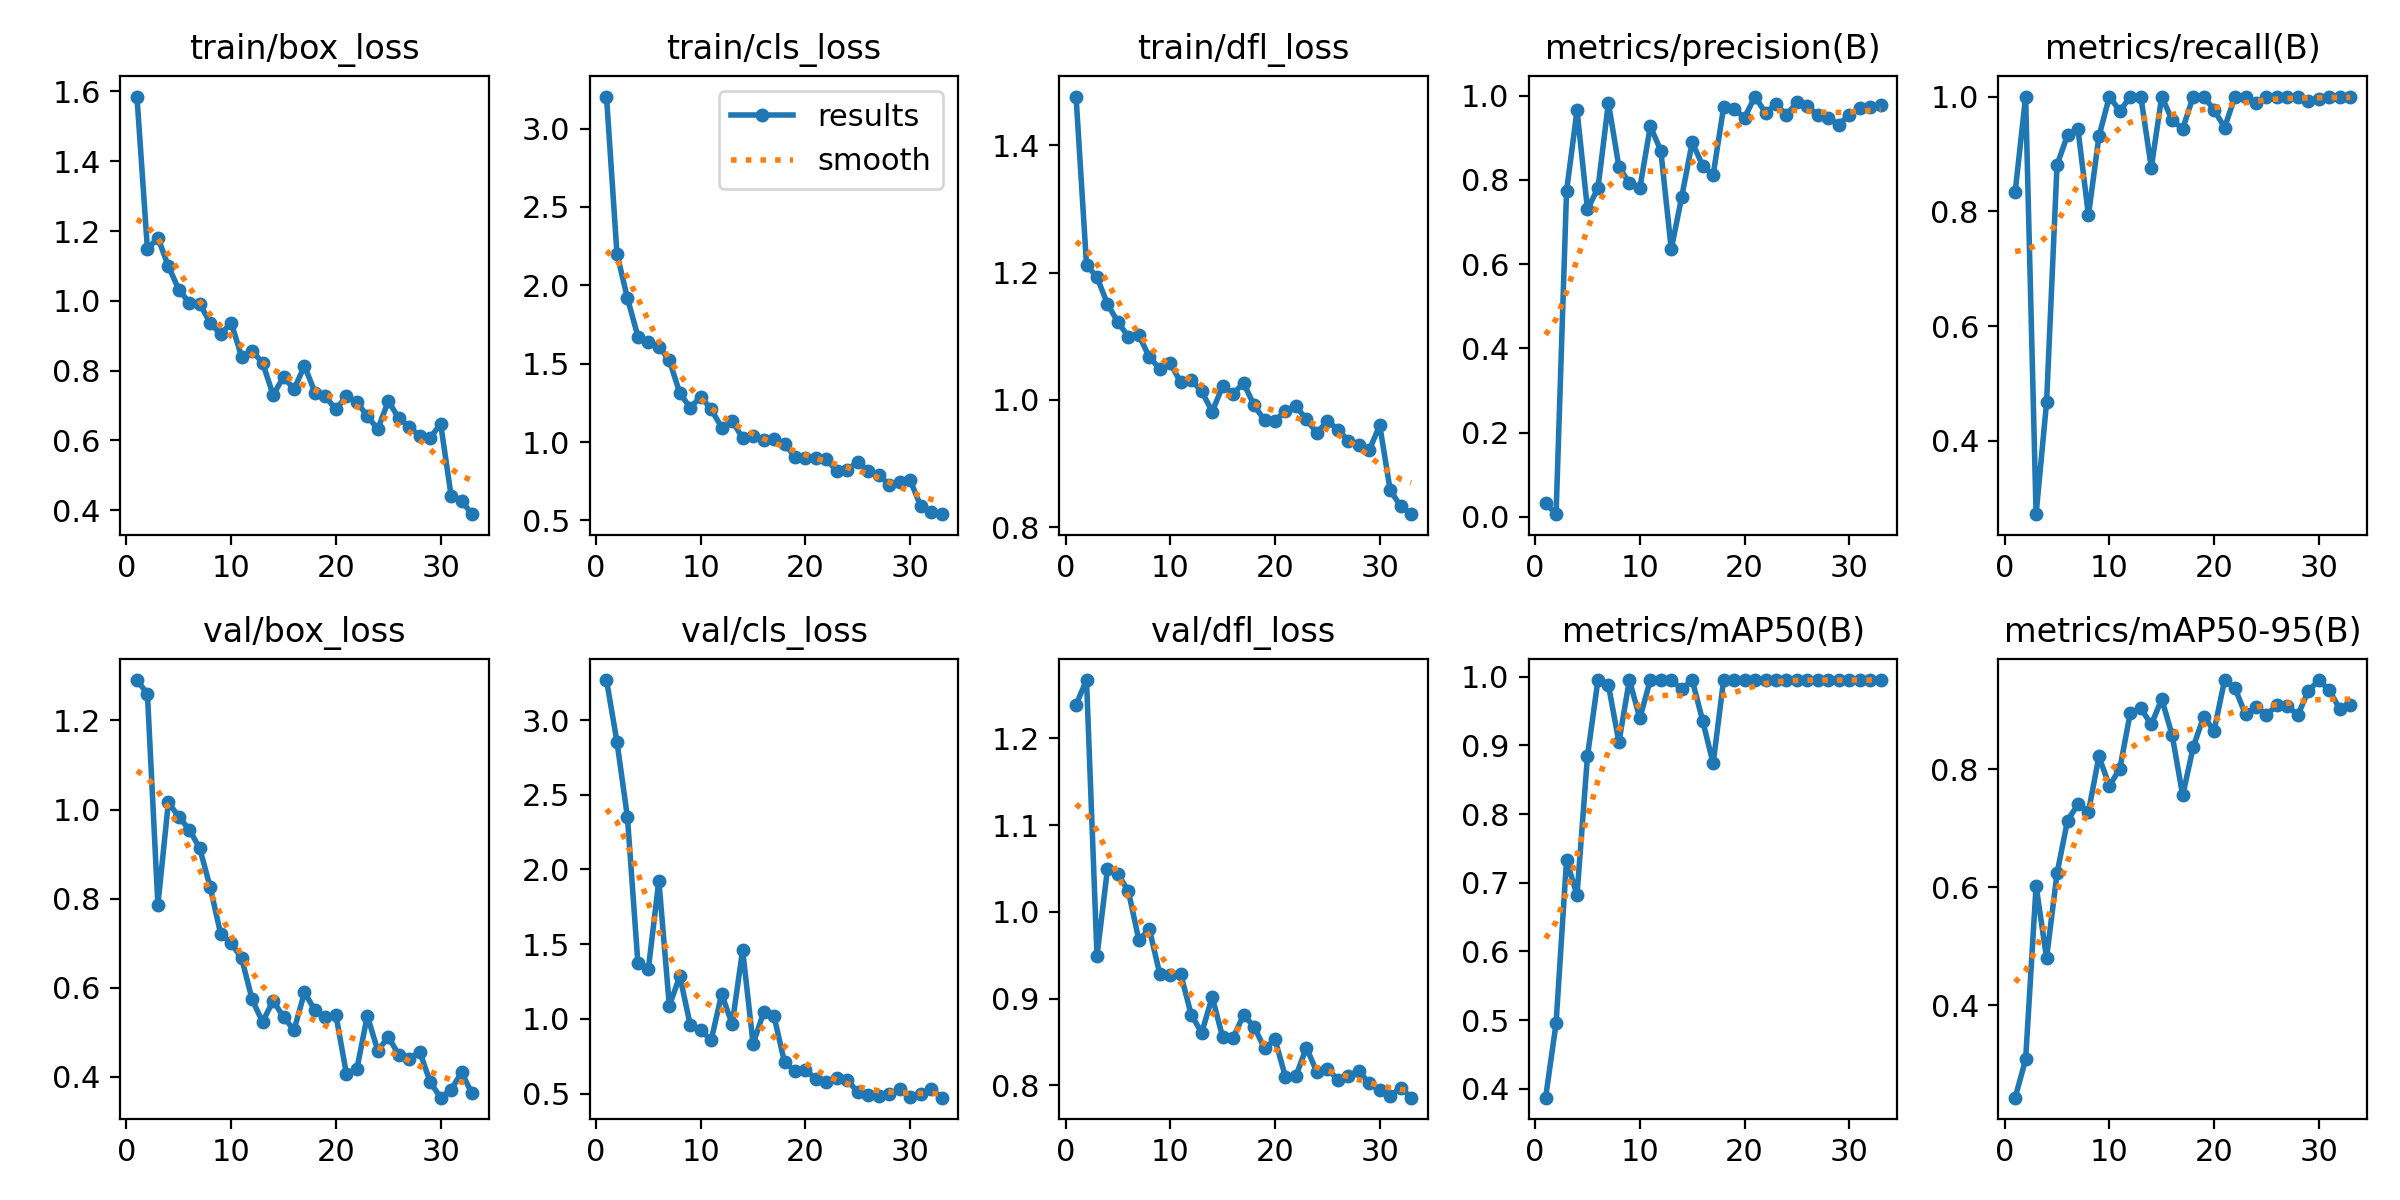

Data behind this chart, as committed beside it:
epoch, time, train/box_loss, train/cls_loss, train/dfl_loss, metrics/precision(B), metrics/recall(B), metrics/mAP50(B), metrics/mAP50-95(B), val/box_loss, val/cls_loss, val/dfl_loss, lr/pg0, lr/pg1, lr/pg2
1, 6.824, 1.585, 3.205, 1.476, 0.03226, 0.8333, 0.3871, 0.2435, 1.29, 3.268, 1.239, 0.00057, 0.00057, 0.08157
2, 12.08, 1.148, 2.201, 1.212, 0.00637, 1, 0.4952, 0.3083, 1.259, 2.854, 1.267, 0.001141, 0.001141, 0.06214
3, 18.72, 1.181, 1.918, 1.193, 0.7727, 0.2723, 0.7326, 0.6023, 0.7863, 2.35, 0.9493, 0.001682, 0.001682, 0.04268
4, 24.52, 1.1, 1.673, 1.151, 0.9649, 0.467, 0.6822, 0.4802, 1.016, 1.371, 1.049, 0.002194, 0.002194, 0.02319
5, 29.33, 1.032, 1.638, 1.122, 0.73, 0.8808, 0.8844, 0.6239, 0.9835, 1.336, 1.044, 0.002676, 0.002676, 0.003676
6, 35.21, 0.9947, 1.609, 1.099, 0.7803, 0.9329, 0.995, 0.7129, 0.9549, 1.925, 1.024, 0.002629, 0.002629, 0.002629
7, 41.45, 0.9919, 1.521, 1.102, 0.9831, 0.9427, 0.9874, 0.7409, 0.9127, 1.087, 0.9674, 0.002554, 0.002554, 0.002554
8, 47.44, 0.9366, 1.313, 1.067, 0.8309, 0.7932, 0.9045, 0.7279, 0.8253, 1.287, 0.9799, 0.00248, 0.00248, 0.00248
9, 54.14, 0.9041, 1.218, 1.049, 0.7922, 0.9305, 0.995, 0.8217, 0.7203, 0.9584, 0.9284, 0.002406, 0.002406, 0.002406
10, 61.89, 0.9376, 1.29, 1.058, 0.7804, 1, 0.9394, 0.7718, 0.7005, 0.9231, 0.9273, 0.002332, 0.002332, 0.002332
11, 68.08, 0.8395, 1.209, 1.028, 0.9272, 0.9746, 0.995, 0.8012, 0.666, 0.8585, 0.9282, 0.002257, 0.002257, 0.002257
12, 73.53, 0.8566, 1.092, 1.031, 0.8695, 1, 0.995, 0.8961, 0.5738, 1.166, 0.8814, 0.002183, 0.002183, 0.002183
13, 78.94, 0.8225, 1.135, 1.014, 0.6354, 1, 0.995, 0.9031, 0.5233, 0.9645, 0.8606, 0.002109, 0.002109, 0.002109
14, 85.12, 0.7305, 1.026, 0.9819, 0.7598, 0.8762, 0.9817, 0.8759, 0.5714, 1.461, 0.9019, 0.002035, 0.002035, 0.002035
15, 91.83, 0.7817, 1.04, 1.022, 0.8894, 1, 0.995, 0.9188, 0.5341, 0.8327, 0.8555, 0.001961, 0.001961, 0.001961
16, 97.75, 0.7469, 1.014, 1.01, 0.8336, 0.9583, 0.9357, 0.8573, 0.5055, 1.043, 0.8549, 0.001886, 0.001886, 0.001886
17, 104, 0.8141, 1.017, 1.027, 0.8117, 0.9438, 0.8735, 0.7555, 0.5897, 1.018, 0.8812, 0.001812, 0.001812, 0.001812
18, 109.8, 0.7372, 0.9869, 0.9916, 0.9726, 1, 0.995, 0.8374, 0.5497, 0.7083, 0.8676, 0.001738, 0.001738, 0.001738
19, 116.2, 0.7261, 0.9074, 0.9683, 0.9671, 1, 0.995, 0.889, 0.5334, 0.652, 0.8426, 0.001664, 0.001664, 0.001664
20, 122.5, 0.6889, 0.8959, 0.9673, 0.9479, 0.9767, 0.995, 0.8656, 0.5389, 0.657, 0.8529, 0.001589, 0.001589, 0.001589
21, 130.4, 0.7274, 0.8957, 0.9832, 0.9978, 0.946, 0.995, 0.9512, 0.4076, 0.5982, 0.8096, 0.001515, 0.001515, 0.001515
22, 137.7, 0.7105, 0.8891, 0.99, 0.959, 1, 0.995, 0.9369, 0.4176, 0.5757, 0.811, 0.001441, 0.001441, 0.001441
23, 144.4, 0.6698, 0.815, 0.9696, 0.9797, 1, 0.995, 0.8929, 0.5374, 0.6063, 0.8434, 0.001367, 0.001367, 0.001367
24, 150.3, 0.6323, 0.823, 0.9479, 0.954, 0.9889, 0.995, 0.9062, 0.4588, 0.5917, 0.8153, 0.001292, 0.001292, 0.001292
25, 155.5, 0.7128, 0.8749, 0.9673, 0.9839, 1, 0.995, 0.8918, 0.4901, 0.5081, 0.8194, 0.001218, 0.001218, 0.001218
26, 161.1, 0.6641, 0.8163, 0.9537, 0.9747, 1, 0.995, 0.9087, 0.4498, 0.4872, 0.8063, 0.001144, 0.001144, 0.001144
27, 167.6, 0.6396, 0.7889, 0.9362, 0.9538, 1, 0.995, 0.9072, 0.4403, 0.4865, 0.8111, 0.001069, 0.001069, 0.001069
28, 172.9, 0.6124, 0.7288, 0.9291, 0.948, 1, 0.995, 0.8919, 0.4571, 0.4988, 0.8167, 0.0009953, 0.0009953, 0.0009953
29, 177.9, 0.6072, 0.743, 0.9214, 0.9307, 0.9923, 0.995, 0.9331, 0.3887, 0.5297, 0.8022, 0.000921, 0.000921, 0.000921
30, 183.5, 0.6482, 0.7567, 0.9602, 0.9551, 0.9961, 0.995, 0.9506, 0.3536, 0.4764, 0.7944, 0.0008467, 0.0008467, 0.0008467
31, 189, 0.4417, 0.5919, 0.8583, 0.9698, 0.9986, 0.995, 0.9346, 0.3716, 0.4964, 0.7876, 0.0007725, 0.0007725, 0.0007725
32, 194.3, 0.4268, 0.5555, 0.8334, 0.9737, 1, 0.995, 0.9015, 0.4104, 0.5332, 0.7974, 0.0006982, 0.0006982, 0.0006982
33, 199.2, 0.3888, 0.5397, 0.8208, 0.9776, 1, 0.995, 0.9089, 0.363, 0.4724, 0.7858, 0.000624, 0.000624, 0.000624
